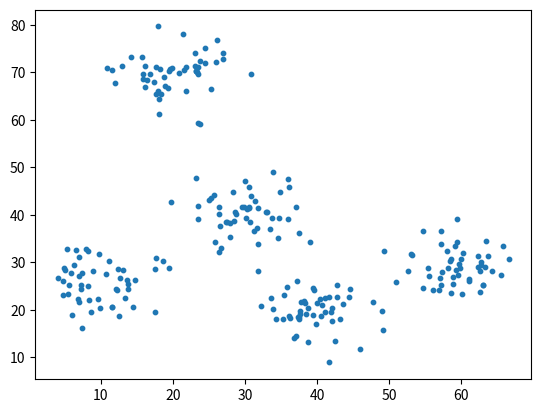

The matplotlib source for this figure:
#!/usr/bin/env python3
"""Module that contains the function initialize that initializes cluster
centroids for K-means."""

import numpy as np


def initialize(X, k):
    """Function that initializes cluster centroids for K-means.

    Args:
        X (numpy.ndarray): A tensor of shape (n, d) containing the dataset
            that will be used for K-means clustering, where n is the number of
            data points and d is the number of dimensions for each data point.
        k (int): The number of clusters.
    
    Returns:
        centroids (numpy.ndarray): Tensor of shape (k, d) containing the
            initialized centroids for each cluster
        None on failure.
    """
    centroids = None
    return centroids


if __name__ == "__main__":
    import matplotlib.pyplot as plt


    np.random.seed(0)
    a = np.random.multivariate_normal([30, 40], [[16, 0], [0, 16]], size=50)
    b = np.random.multivariate_normal([10, 25], [[16, 0], [0, 16]], size=50)
    c = np.random.multivariate_normal([40, 20], [[16, 0], [0, 16]], size=50)
    d = np.random.multivariate_normal([60, 30], [[16, 0], [0, 16]], size=50)
    e = np.random.multivariate_normal([20, 70], [[16, 0], [0, 16]], size=50)
    X = np.concatenate((a, b, c, d, e), axis=0)
    np.random.shuffle(X)
    plt.scatter(X[:, 0], X[:, 1], s=10)
    plt.show()
    print(initialize(X, 5))
